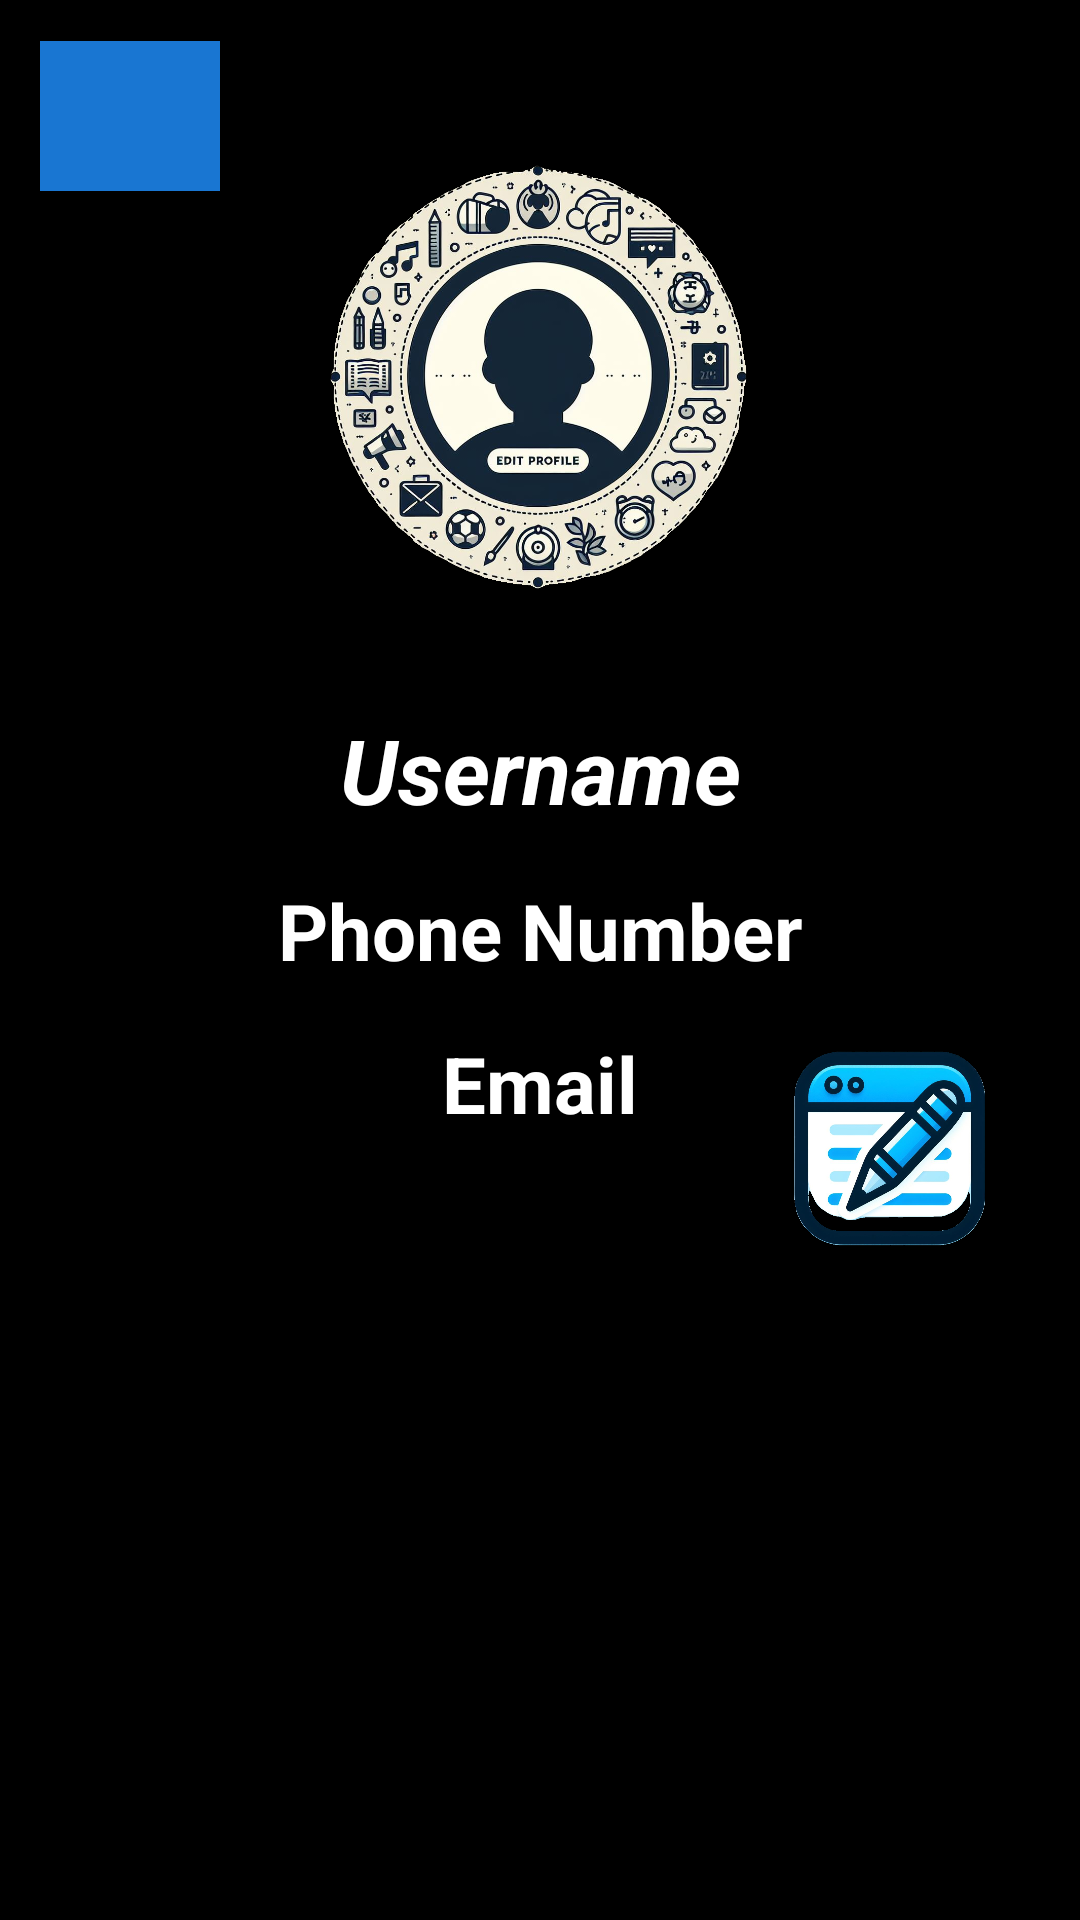

Layout XML and referenced resources for this Android screen:
<!-- AndroidManifest.xml: application theme Theme.HustleHubs -->
<!-- res/layout/activity_account.xml -->
<?xml version="1.0" encoding="utf-8"?>
<androidx.constraintlayout.widget.ConstraintLayout xmlns:android="http://schemas.android.com/apk/res/android"
    xmlns:app="http://schemas.android.com/apk/res-auto"
    xmlns:tools="http://schemas.android.com/tools"
    android:id="@+id/main"
    android:layout_width="match_parent"
    android:layout_height="match_parent"
    android:background="@color/black"
    tools:context=".Account">

    <ImageView
        android:id="@+id/profileImageView"
        android:layout_width="173dp"
        android:layout_height="173dp"
        android:scaleType="centerCrop"
        android:src="@drawable/edits"
        app:layout_constraintBottom_toBottomOf="parent"
        app:layout_constraintEnd_toEndOf="parent"
        app:layout_constraintStart_toStartOf="parent"
        app:layout_constraintTop_toTopOf="parent"
        app:layout_constraintVertical_bias="0.084" />

    <TextView
        android:id="@+id/usernameTextView"
        android:layout_width="0dp"
        android:layout_height="wrap_content"
        android:layout_marginTop="24dp"
        android:text="Username"
        android:textAlignment="center"
        android:textColor="@android:color/white"
        android:textSize="30sp"
        android:textStyle="bold|italic"
        app:layout_constraintBottom_toBottomOf="parent"
        app:layout_constraintEnd_toEndOf="parent"
        app:layout_constraintHorizontal_bias="1.0"
        app:layout_constraintStart_toStartOf="parent"
        app:layout_constraintTop_toBottomOf="@id/profileImageView"
        app:layout_constraintVertical_bias="0.0" />

    <TextView
        android:id="@+id/phoneNumberTextView"
        android:layout_width="0dp"
        android:layout_height="wrap_content"
        android:layout_marginTop="16dp"
        android:text="Phone Number"
        android:textAlignment="center"
        android:textColor="@android:color/white"
        android:textSize="26sp"
        android:textStyle="bold"
        app:layout_constraintBottom_toBottomOf="parent"
        app:layout_constraintEnd_toEndOf="parent"
        app:layout_constraintHorizontal_bias="0.0"
        app:layout_constraintStart_toStartOf="parent"
        app:layout_constraintTop_toBottomOf="@id/usernameTextView"
        app:layout_constraintVertical_bias="0.0" />

    <TextView
        android:id="@+id/emailTextView"
        android:layout_width="0dp"
        android:layout_height="wrap_content"
        android:layout_marginTop="16dp"
        android:hint="Email not provided"
        android:text="Email"
        android:textAlignment="center"
        android:textColor="@android:color/white"
        android:textColorHint="#CCCCCC"
        android:textSize="26sp"
        android:textStyle="bold"
        app:layout_constraintBottom_toBottomOf="parent"
        app:layout_constraintEnd_toEndOf="parent"
        app:layout_constraintHorizontal_bias="0.0"
        app:layout_constraintStart_toStartOf="parent"
        app:layout_constraintTop_toBottomOf="@id/phoneNumberTextView"
        app:layout_constraintVertical_bias="0.0" />

    <ImageButton
        android:id="@+id/imgBckBtn"
        android:layout_width="60dp"
        android:layout_height="50dp"
        android:background="#1976D2"
        android:backgroundTint="#1976D2"
        app:layout_constraintBottom_toBottomOf="parent"
        app:layout_constraintEnd_toEndOf="parent"
        app:layout_constraintHorizontal_bias="0.044"
        app:layout_constraintStart_toStartOf="parent"
        app:layout_constraintTop_toTopOf="parent"
        app:layout_constraintVertical_bias="0.023"
        app:srcCompat="@drawable/baseline_arrow_back_24" />

    <ImageButton
        android:id="@+id/imgEditAccount"
        android:layout_width="100dp"
        android:layout_height="90dp"
        android:background="@color/black"
        android:scaleType="fitCenter"
        app:layout_constraintBottom_toBottomOf="parent"
        app:layout_constraintEnd_toEndOf="parent"
        app:layout_constraintHorizontal_bias="0.948"
        app:layout_constraintStart_toStartOf="parent"
        app:layout_constraintTop_toTopOf="parent"
        app:layout_constraintVertical_bias="0.63"
        app:srcCompat="@drawable/editacc" />

</androidx.constraintlayout.widget.ConstraintLayout>
<!-- resources referenced by this layout -->
<resources>
  <!-- drawable editacc: png bitmap (drawable, 474389 bytes) -->
  <!-- drawable edits: png bitmap (drawable, 878950 bytes) -->
  <style name="Theme.HustleHubs" parent="Base.Theme.HustleHubs" />
  <style name="Base.Theme.HustleHubs" parent="Theme.Material3.DayNight.NoActionBar">
          
          
      </style>
  <!-- not gathered from this repository: default colours our renderer supplied (Android Studio template values) -->
  <color name="black">#FF000000</color>
</resources>
